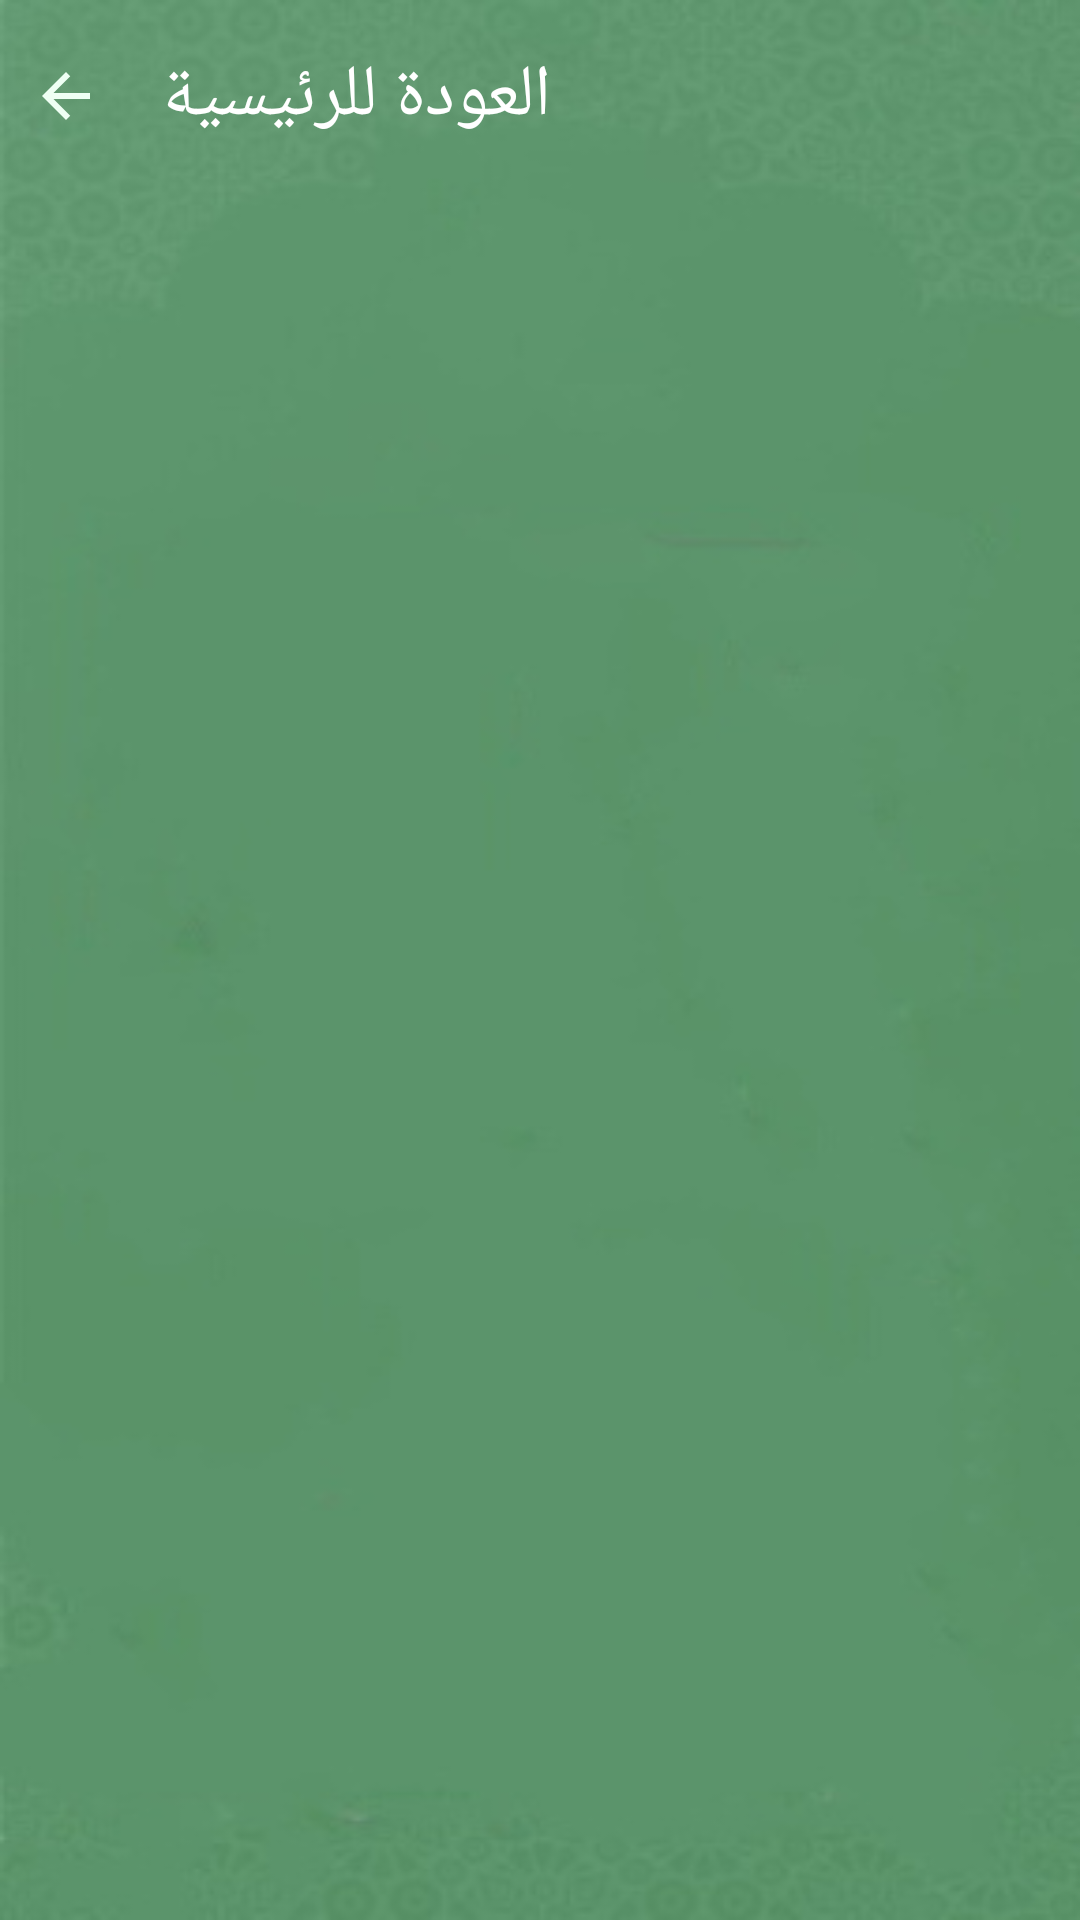

Produce the Android XML layout that renders to this screen, including the resource entries it uses.
<!-- AndroidManifest.xml: application theme AppTheme -->
<!-- res/layout/activity_ahadeth.xml -->
<?xml version="1.0" encoding="utf-8"?>
<layout xmlns:android="http://schemas.android.com/apk/res/android"
    xmlns:app="http://schemas.android.com/apk/res-auto"
    xmlns:tools="http://schemas.android.com/tools">

    <data>

    </data>

    <ScrollView
        android:layout_width="match_parent"
        android:layout_height="match_parent"
        android:fillViewport="true">

        <androidx.constraintlayout.widget.ConstraintLayout
            android:layout_width="match_parent"
            android:layout_height="match_parent"
            android:background="@drawable/background_app"
            tools:context=".ui.ahadeth.AhadethActivity">


            <ImageView
                android:id="@+id/activity_radio_back"
                android:layout_width="24dp"
                android:layout_height="24dp"
                android:layout_marginTop="20dp"
                android:layout_marginStart="10dp"
                android:src="@drawable/ic_arrow_back"
                app:layout_constraintStart_toStartOf="parent"
                app:layout_constraintTop_toTopOf="parent" />

            <TextView
                android:id="@+id/radio_activtiy_header_page"
                android:layout_width="wrap_content"
                android:layout_height="wrap_content"
                android:layout_marginTop="20dp"
                android:layout_marginStart="20dp"
                android:fontFamily="@font/arbfonts_amin"
                android:text="@string/labal_radio_activtiy_header_page"
                android:textColor="@color/colorWhite"
                android:textSize="24sp"
                app:layout_constraintBottom_toBottomOf="@+id/activity_radio_back"
                app:layout_constraintStart_toEndOf="@+id/activity_radio_back"
                app:layout_constraintTop_toTopOf="parent" />

            <androidx.recyclerview.widget.RecyclerView
                android:id="@+id/quotes_recyclerView"
                android:layout_width="match_parent"
                android:layout_height="wrap_content"
                android:layout_marginBottom="20dp"
                android:layout_marginTop="20dp"
                app:layout_constraintBottom_toBottomOf="parent"
                app:layout_constraintEnd_toEndOf="parent"
                app:layout_constraintStart_toStartOf="parent"
                app:layout_constraintTop_toBottomOf="@+id/radio_activtiy_header_page" />

        </androidx.constraintlayout.widget.ConstraintLayout>
    </ScrollView>
</layout>
<!-- resources referenced by this layout -->
<resources>
  <color name="colorWhite">#FFFFFF</color>
  <!-- drawable background_app: jpg bitmap (drawable, 14916 bytes) -->
  <!-- drawable ic_arrow_back (drawable) -->
  <vector android:height="24dp" android:tint="#EFFFF4"
      android:viewportHeight="24" android:viewportWidth="24"
      android:width="24dp" xmlns:android="http://schemas.android.com/apk/res/android">
      <path android:fillColor="@android:color/white" android:pathData="M20,11H7.83l5.59,-5.59L12,4l-8,8 8,8 1.41,-1.41L7.83,13H20v-2z"/>
  </vector>
  <string name="labal_radio_activtiy_header_page">العودة للرئيسية</string>
      ////soura_content_activtiy
  <style name="AppTheme" parent="Theme.MaterialComponents.Light.NoActionBar">
          
          <item name="colorPrimary">@color/colorPrimary</item>
          <item name="colorPrimaryDark">@color/colorPrimaryDark</item>
          <item name="colorAccent">@color/colorAccent</item>
  
  
          <item name="android:statusBarColor" tools:targetApi="l">?attr/colorPrimary</item>
          <item name="android:forceDarkAllowed" tools:targetApi="q">false</item>
  
  
      </style>
  <color name="colorPrimary">#6200EE</color>
  <color name="colorPrimaryDark">#073E0E</color>
  <color name="colorAccent">#073E0E</color>
</resources>
